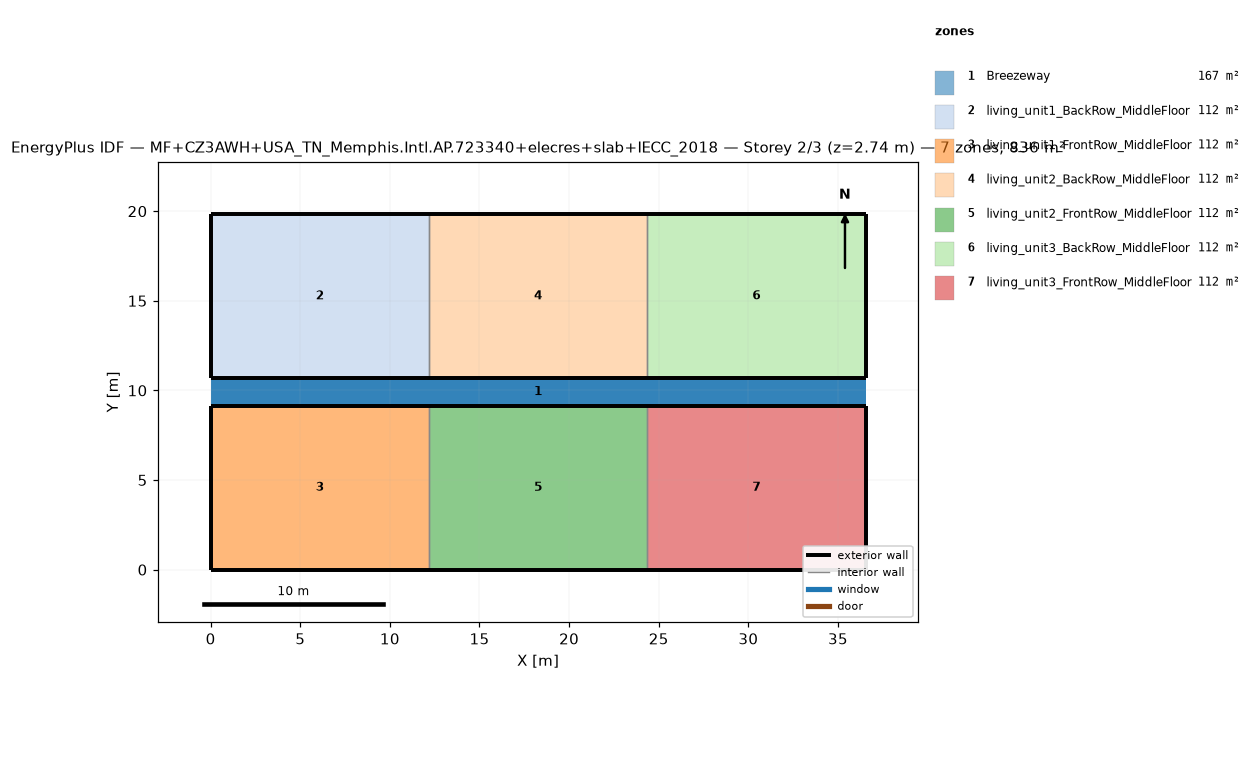
=== STOREY PLAN SPEC (per zone: floor XY polygon, exterior-wall plan segments, windows/doors) ===
zone 1: Breezeway  (167.0 m²)
  floor: (36.54, 9.16) (0.00, 9.16) (0.00, 10.68) (36.54, 10.68)
  floor: (36.54, 9.16) (0.00, 9.16) (0.00, 10.68) (36.54, 10.68)
  floor: (36.54, 9.16) (0.00, 9.16) (0.00, 10.68) (36.54, 10.68)
zone 2: living_unit1_BackRow_MiddleFloor  (111.5 m²)
  floor: (12.18, 10.68) (0.00, 10.68) (0.00, 19.84) (12.18, 19.84)
  exterior wall: (0.00, 10.68) – (12.18, 10.68)  [12.2 m]
  exterior wall: (12.18, 19.84) – (0.00, 19.84)  [12.2 m]
  exterior wall: (0.00, 19.84) – (0.00, 10.68)  [9.2 m]
  interior walls: 1
zone 3: living_unit1_FrontRow_MiddleFloor  (111.5 m²)
  floor: (12.18, 0.00) (0.00, 0.00) (0.00, 9.16) (12.18, 9.16)
  exterior wall: (0.00, 0.00) – (12.18, 0.00)  [12.2 m]
  exterior wall: (12.18, 9.16) – (0.00, 9.16)  [12.2 m]
  exterior wall: (0.00, 9.16) – (0.00, 0.00)  [9.2 m]
  interior walls: 1
zone 4: living_unit2_BackRow_MiddleFloor  (111.5 m²)
  floor: (24.36, 10.68) (12.18, 10.68) (12.18, 19.84) (24.36, 19.84)
  exterior wall: (12.18, 10.68) – (24.36, 10.68)  [12.2 m]
  exterior wall: (24.36, 19.84) – (12.18, 19.84)  [12.2 m]
  interior walls: 2
zone 5: living_unit2_FrontRow_MiddleFloor  (111.5 m²)
  floor: (24.36, 0.00) (12.18, 0.00) (12.18, 9.16) (24.36, 9.16)
  exterior wall: (12.18, 0.00) – (24.36, 0.00)  [12.2 m]
  exterior wall: (24.36, 9.16) – (12.18, 9.16)  [12.2 m]
  interior walls: 2
zone 6: living_unit3_BackRow_MiddleFloor  (111.5 m²)
  floor: (36.54, 10.68) (24.36, 10.68) (24.36, 19.84) (36.54, 19.84)
  exterior wall: (24.36, 10.68) – (36.54, 10.68)  [12.2 m]
  exterior wall: (36.54, 10.68) – (36.54, 19.84)  [9.2 m]
  exterior wall: (36.54, 19.84) – (24.36, 19.84)  [12.2 m]
  interior walls: 1
zone 7: living_unit3_FrontRow_MiddleFloor  (111.5 m²)
  floor: (36.54, 0.00) (24.36, 0.00) (24.36, 9.16) (36.54, 9.16)
  exterior wall: (24.36, 0.00) – (36.54, 0.00)  [12.2 m]
  exterior wall: (36.54, 0.00) – (36.54, 9.16)  [9.2 m]
  exterior wall: (36.54, 9.16) – (24.36, 9.16)  [12.2 m]
  interior walls: 1

=== DERIVED (storey summary) ===
Building: MF+CZ3AWH+USA_TN_Memphis.Intl.AP.723340+elecres+slab+IECC_2018
Storey: 2 of 3  (floor level z = 2.74 m)
Storey gross floor area: 836.2 m²
Zones on this storey: 7
  - Breezeway: floor 167.0 m²
  - living_unit1_BackRow_MiddleFloor: floor 111.5 m²; exterior wall 33.5 m (86.9 m²); WWR 0.0%
  - living_unit1_FrontRow_MiddleFloor: floor 111.5 m²; exterior wall 33.5 m (86.9 m²); WWR 0.0%
  - living_unit2_BackRow_MiddleFloor: floor 111.5 m²; exterior wall 24.4 m (63.1 m²); WWR 0.0%
  - living_unit2_FrontRow_MiddleFloor: floor 111.5 m²; exterior wall 24.4 m (63.1 m²); WWR 0.0%
  - living_unit3_BackRow_MiddleFloor: floor 111.5 m²; exterior wall 33.5 m (86.9 m²); WWR 0.0%
  - living_unit3_FrontRow_MiddleFloor: floor 111.5 m²; exterior wall 33.5 m (86.9 m²); WWR 0.0%
Zone adjacency (shared interzone walls):
  - living_unit1_BackRow_MiddleFloor ↔ living_unit2_BackRow_MiddleFloor
  - living_unit1_FrontRow_MiddleFloor ↔ living_unit2_FrontRow_MiddleFloor
  - living_unit2_BackRow_MiddleFloor ↔ living_unit3_BackRow_MiddleFloor
  - living_unit2_FrontRow_MiddleFloor ↔ living_unit3_FrontRow_MiddleFloor